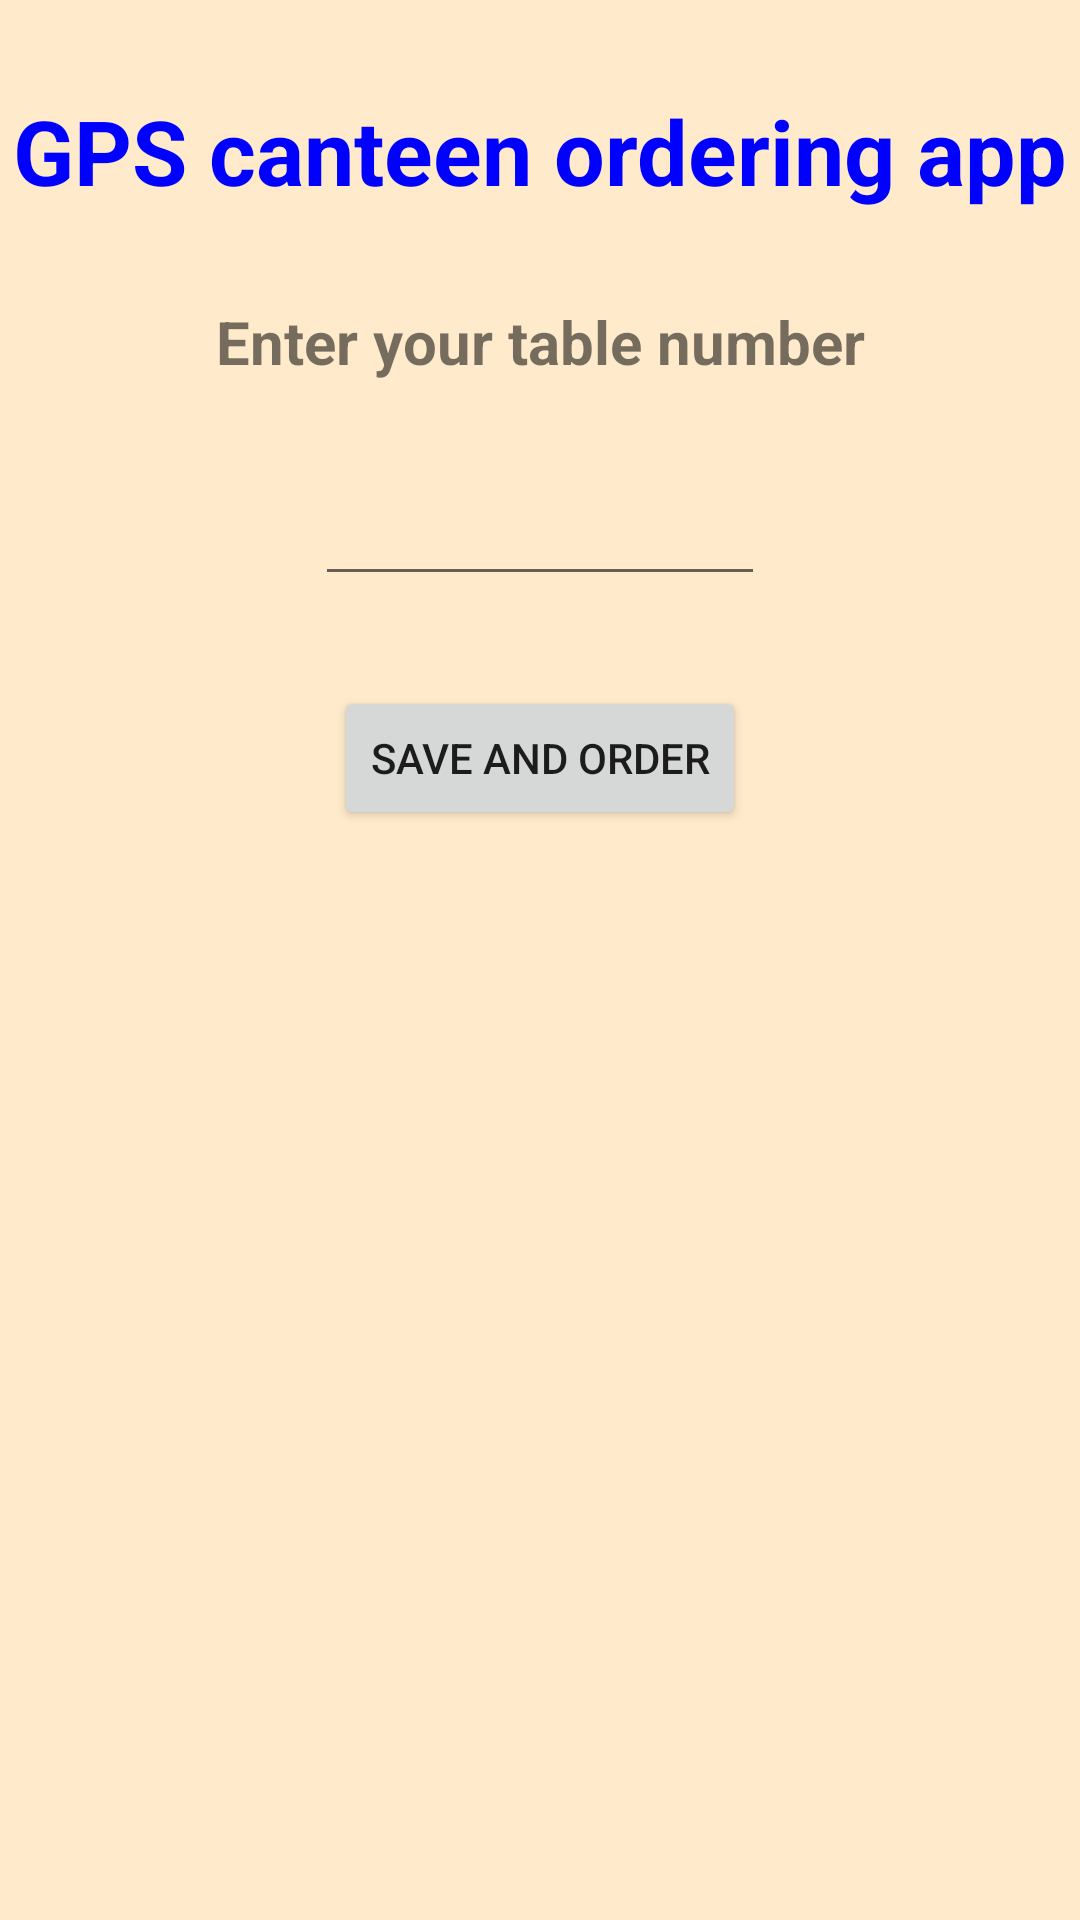

The Android layout XML behind this screen, and the referenced resources:
<!-- AndroidManifest.xml: application theme Theme.CanteenOrdering -->
<!-- res/layout/activity_main.xml -->
<?xml version="1.0" encoding="utf-8"?>

<androidx.constraintlayout.widget.ConstraintLayout xmlns:android="http://schemas.android.com/apk/res/android"
    android:layout_width="match_parent"
    android:layout_height="match_parent"
    xmlns:app="http://schemas.android.com/apk/res-auto"
    android:background="#ffebcc">

    <TextView
        android:layout_width="wrap_content"
        android:layout_height="wrap_content"
        android:id="@+id/jjjjjj"
        android:text="GPS canteen ordering app"
        android:textSize="30dp"
        android:textStyle="bold"
        android:textColor="#0000ff"
        android:layout_margin="30dp"
        app:layout_constraintTop_toTopOf="parent"
        app:layout_constraintLeft_toLeftOf="parent"
        app:layout_constraintRight_toRightOf="parent"
        />

    <TextView
        android:layout_width="wrap_content"
        android:layout_height="wrap_content"
        android:text="Enter your table number"
        android:textSize="20dp"
        android:textStyle="bold"
        android:id="@+id/gggggg"
        android:layout_margin="30dp"
        app:layout_constraintTop_toBottomOf="@id/jjjjjj"
        app:layout_constraintLeft_toLeftOf="parent"
        app:layout_constraintRight_toRightOf="parent"
        />

    <EditText
        android:layout_width="150dp"
        android:layout_height="wrap_content"
        android:id="@+id/entered_table"
        app:layout_constraintTop_toBottomOf="@id/gggggg"
        app:layout_constraintLeft_toLeftOf="parent"
        app:layout_constraintRight_toRightOf="parent"
        android:layout_margin="30dp"
        android:inputType="number"
        />

    <Button
        android:layout_width="wrap_content"
        android:layout_height="wrap_content"
        android:id="@+id/sub_table"
        android:text="Save and Order"
        android:layout_margin="30dp"
        app:layout_constraintTop_toBottomOf="@id/entered_table"
        app:layout_constraintLeft_toLeftOf="parent"
        app:layout_constraintRight_toRightOf="parent"

        />

</androidx.constraintlayout.widget.ConstraintLayout>
<!-- resources referenced by this layout -->
<resources>
  <style name="Theme.CanteenOrdering" parent="Theme.MaterialComponents.DayNight.DarkActionBar">
          
          <item name="colorPrimary">#ff9900</item>
          <item name="colorPrimaryVariant">@color/purple_700</item>
          <item name="colorOnPrimary">@color/black</item>
          
          <item name="colorSecondary">@color/teal_200</item>
          <item name="colorSecondaryVariant">@color/teal_700</item>
          <item name="colorOnSecondary">@color/black</item>
          
          <item name="android:statusBarColor" tools:targetApi="l">#ff9900</item>
          
      </style>
  <!-- not gathered from this repository: default colours our renderer supplied (Android Studio template values) -->
  <color name="purple_700">#FF3700B3</color>
  <color name="teal_200">#FF03DAC5</color>
  <color name="teal_700">#FF018786</color>
  <color name="black">#FF000000</color>
</resources>
